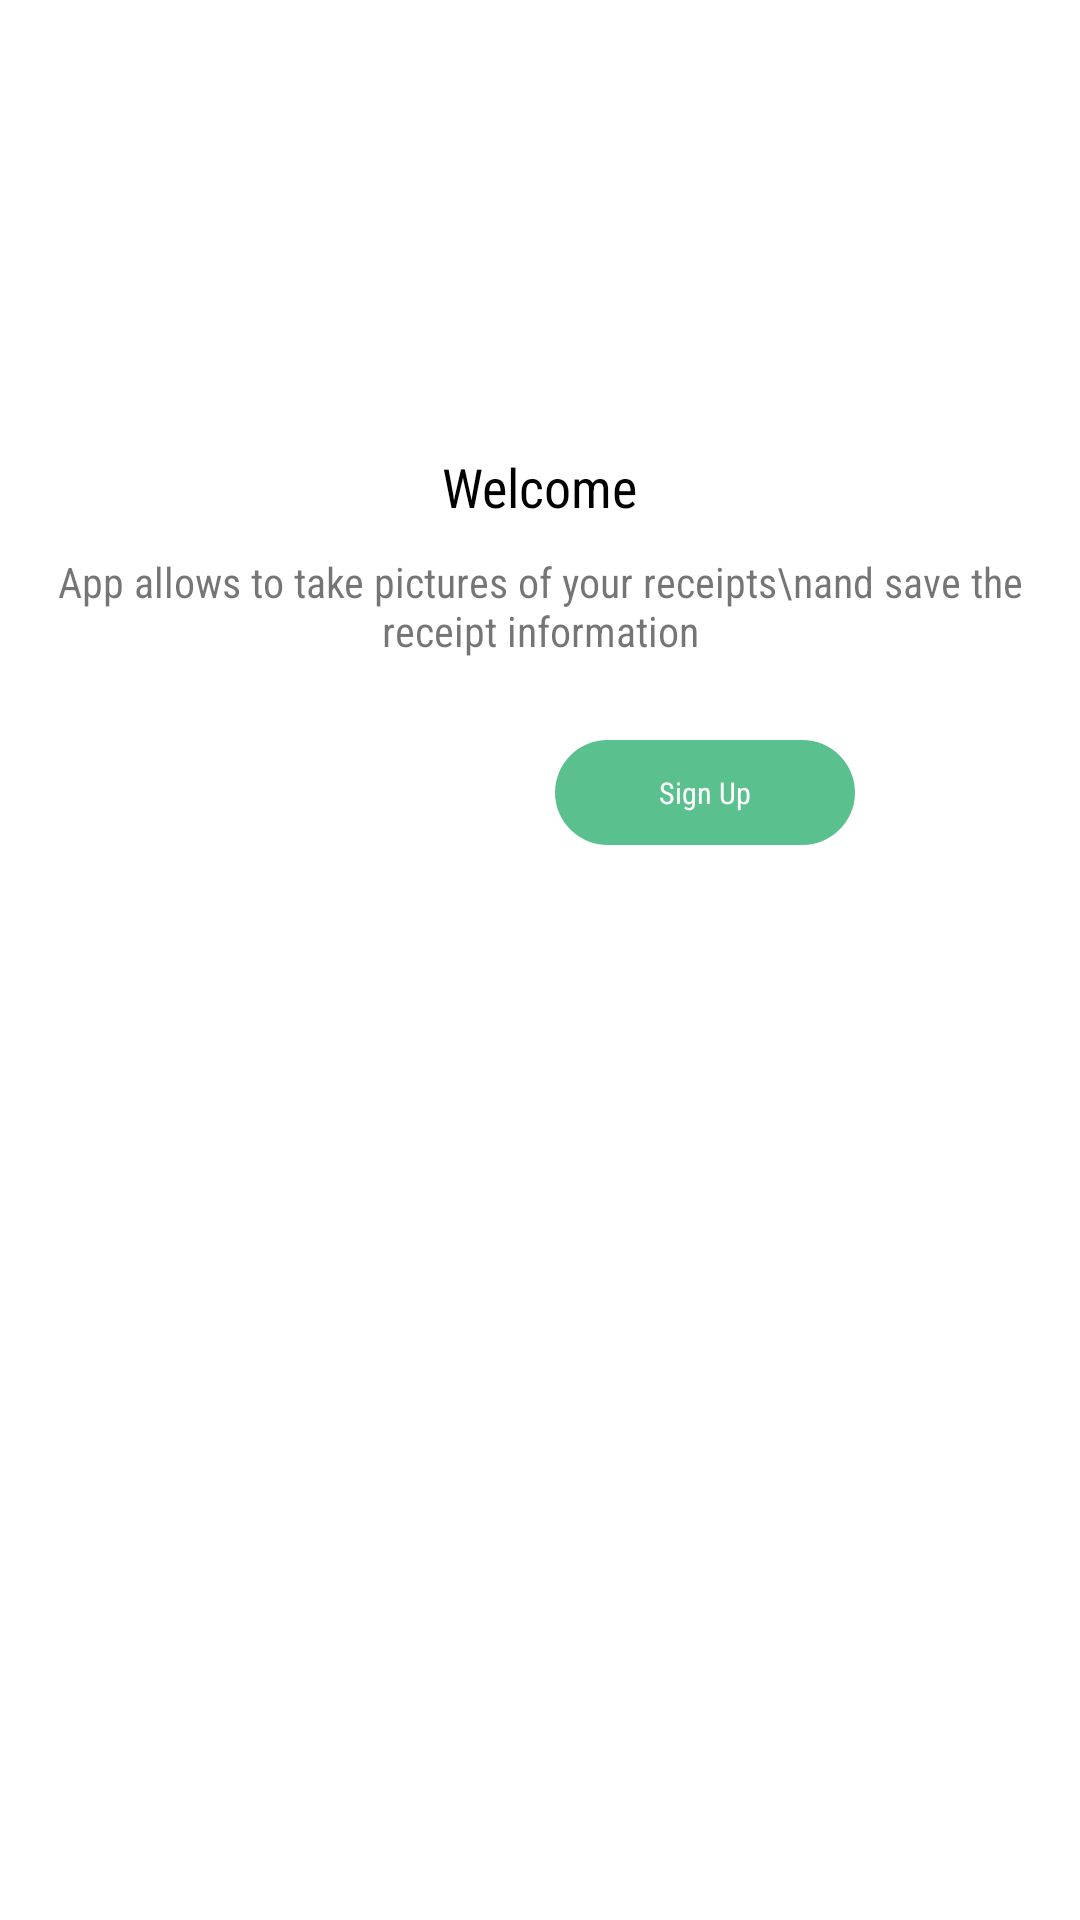

Produce the Android XML layout that renders to this screen, including the resource entries it uses.
<!-- AndroidManifest.xml: application theme AppTheme -->
<!-- res/layout/landing_page.xml -->
<?xml version="1.0" encoding="utf-8"?>
<RelativeLayout xmlns:android="http://schemas.android.com/apk/res/android"
    xmlns:tools="http://schemas.android.com/tools"
    android:id="@+id/landingFreamID"
    android:layout_width="match_parent"
    android:layout_height="match_parent"
    tools:context=".LandingPage">


    <RelativeLayout
        android:layout_width="match_parent"
        android:layout_height="match_parent">


        <ImageView
            android:id="@+id/WelcomeIconID"
            android:layout_width="150dp"
            android:layout_height="150dp"
            android:layout_centerHorizontal="true"
            android:src="@drawable/welcomeicon"></ImageView>

        <TextView
            android:id="@+id/WelcomeTextID"
            android:layout_width="wrap_content"
            android:layout_height="wrap_content"
            android:layout_below="@+id/WelcomeIconID"
            android:layout_centerHorizontal="true"
            android:fontFamily="sans-serif-condensed"
            android:text="Welcome"
            android:textColor="@android:color/black"
            android:textSize="18dp"
            android:typeface="serif"></TextView>

        <TextView
            android:id="@+id/LongTextID"
            android:layout_width="wrap_content"
            android:layout_height="wrap_content"
            android:layout_below="@+id/WelcomeTextID"
            android:layout_centerHorizontal="true"
            android:layout_marginTop="10dp"
            android:fontFamily="sans-serif-condensed"
            android:gravity="center"
            android:text="App allows to take pictures of your receipts\nand save the receipt information"
            android:textSize="14dp">

        </TextView>


        <RelativeLayout
            android:layout_width="match_parent"
            android:layout_height="wrap_content"
            android:layout_below="@id/LongTextID"
            android:layout_marginTop="20dp"
            android:gravity="center"
            android:padding="7dp">

            <RelativeLayout
                android:id="@+id/LoginButtonIDID"
                android:layout_width="100dp"
                android:layout_height="35dp"
                android:layout_marginRight="5dp"
                android:background="@drawable/login_background">

                <com.google.android.material.textview.MaterialTextView
                    android:layout_width="wrap_content"
                    android:layout_height="wrap_content"
                    android:layout_centerHorizontal="true"
                    android:layout_centerVertical="true"
                    android:fontFamily="sans-serif-condensed"
                    android:text="Login"
                    android:textColor="@android:color/white"
                    android:textSize="10sp">

                </com.google.android.material.textview.MaterialTextView>

            </RelativeLayout>


            <RelativeLayout
                android:id="@+id/SigUpButtonID"
                android:layout_width="100dp"
                android:layout_height="35dp"
                android:layout_marginLeft="5dp"
                android:layout_toRightOf="@+id/LoginButtonIDID"
                android:background="@drawable/signup_button_back">

                <com.google.android.material.textview.MaterialTextView
                    android:layout_width="wrap_content"
                    android:layout_height="wrap_content"
                    android:layout_centerHorizontal="true"
                    android:layout_centerVertical="true"
                    android:fontFamily="sans-serif-condensed"
                    android:text="Sign Up"
                    android:textColor="@android:color/white"
                    android:textSize="10sp">

                </com.google.android.material.textview.MaterialTextView>

            </RelativeLayout>

        </RelativeLayout>


        <TextView
            android:layout_width="wrap_content"
            android:layout_height="wrap_content"
            android:layout_above="@+id/Bellow"
            android:layout_centerHorizontal="true"
            android:layout_marginBottom="7dp"
            android:fontFamily="sans-serif-condensed"
            android:text="Or Via social media"
            android:textColor="#5A5A5A"

            android:textSize="14sp"
            android:visibility="invisible">

        </TextView>

        <RelativeLayout
            android:id="@+id/Bellow"
            android:layout_width="match_parent"
            android:layout_height="wrap_content"
            android:layout_alignParentBottom="true"
            android:layout_marginBottom="7dp"
            android:gravity="center"
            android:padding="7dp">

            <RelativeLayout
                android:id="@+id/FaceBookButtonID"
                android:layout_width="40dp"
                android:layout_height="40dp"
                android:layout_marginRight="7dp"
                android:gravity="center"
                android:visibility="gone">

                <ImageView
                    android:layout_width="20dp"
                    android:layout_height="20dp">

                </ImageView>

            </RelativeLayout>


            <RelativeLayout
                android:id="@+id/GoogleButtonID"
                android:layout_width="40dp"
                android:layout_height="40dp"
                android:layout_marginRight="7dp"
                android:layout_toRightOf="@+id/FaceBookButtonID"
                android:gravity="center"
                android:visibility="invisible">

                <ImageView
                    android:layout_width="20dp"
                    android:layout_height="20dp">
                </ImageView>

            </RelativeLayout>


        </RelativeLayout>


    </RelativeLayout>

</RelativeLayout>
<!-- resources referenced by this layout -->
<resources>
  <!-- drawable signup_button_back (drawable) -->
  <?xml version="1.0" encoding="utf-8"?>
  <shape xmlns:android="http://schemas.android.com/apk/res/android">
  
      <solid android:color="#5ac18e"/>
      <corners android:radius="25dp"/>
  </shape>
  <style name="AppTheme" parent="Theme.MaterialComponents.Light.NoActionBar">
          
          <item name="colorPrimary">@color/colorPrimary</item>
          <item name="colorPrimaryDark">@color/colorPrimaryDark</item>
          <item name="colorAccent">@color/colorAccent</item>
  
  
  
  
          
  
  
  
      </style>
  <color name="colorPrimary">#FC7070</color>
  <color name="colorPrimaryDark">#FC7070</color>
  <color name="colorAccent">#FC7070</color>
</resources>
